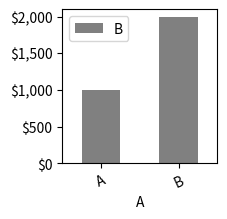

The matplotlib source for this figure:
#!/opt/bin/python3
import numpy as np
import pandas as pd
import matplotlib.pyplot as plt
import matplotlib.ticker as mtick

df = pd.DataFrame({'A': ['A', 'B'], 'B': [1000,2000]})

fig, ax = plt.subplots(1, 1, figsize=(2, 2))
df.plot(kind='bar', x='A', y='B',
        align='center', width=.5, edgecolor='none', 
        color='grey', ax=ax)

fmt = '${x:,.0f}'
tick = mtick.StrMethodFormatter(fmt)
ax.yaxis.set_major_formatter(tick) 
plt.xticks(rotation=25)

plt.show()
